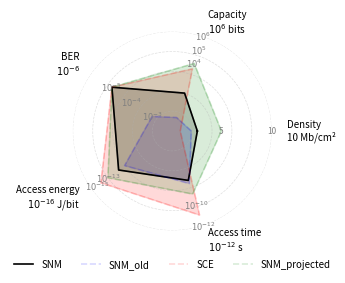

Source code (Python):
import matplotlib.pyplot as plt
import numpy as np


# --- Radar Plot Function with scaled radial tick labels at cardinal directions ---
def plot_radar(
    metrics, units, axis_min, axis_max, normalizers, datasets, labels, styles, filename
):
    def normalize(val, vmin, vmax, fn):
        try:
            return np.clip(fn(val, vmin, vmax), 0, 1)
        except:
            return 0

    def normalize_all(data):
        return [
            normalize(data[i], axis_min[i], axis_max[i], normalizers[i])
            for i in range(num_vars)
        ] + [normalize(data[0], axis_min[0], axis_max[0], normalizers[0])]

    def format_label(metric, val, unit):
        if val is None or val <= 0 or not np.isfinite(val):
            return f"{metric}\n0 {unit}".strip()
        elif val < 1e-3 or val > 1e3:
            try:
                log_val = int(np.round(np.log10(val)))
                return f"{metric}\n$10^{{{log_val}}}$ {unit}".strip()
            except Exception:
                return f"{metric}\n{val:.1e} {unit}".strip()
        elif unit == "bits" and val >= 1000:
            return f"{metric}\n{int(val / 1000)}k"
        else:
            return f"{metric}\n{val:g} {unit}".strip()

    # Precompute angles and outer values to avoid recalculating them multiple times
    num_vars = len(metrics)
    angles = np.linspace(0, 2 * np.pi, num_vars, endpoint=False).tolist()
    angles += angles[:1]

    outer_vals = [
        axis_max[i] if fn in [normalize_linear, normalize_log] else axis_min[i]
        for i, fn in enumerate(normalizers)
    ]

    # Precompute xtick labels
    xtick_labels = [
        format_label(metrics[i], outer_vals[i], units[i]) for i in range(num_vars)
    ]

    fig, ax = plt.subplots(figsize=(3.5, 3.5), dpi=300, subplot_kw=dict(polar=True))

    # Precompute normalized datasets to avoid redundant calculations
    normalized_datasets = [normalize_all(data) for data in datasets]

    for norm, label, style in zip(normalized_datasets, labels, styles):
        ax.plot(angles, norm, **style, label=label)
        ax.fill(angles, norm, alpha=style.get("alpha", 0.2), color=style.get("color"))

    ax.set_ylim(0, 1)
    from math import degrees

    ax.set_xticks([])  # Remove default labels
    label_radius = 1.15

    # Optimize label placement by precomputing alignment
    for angle, label in zip(angles[:-1], xtick_labels):
        angle_deg = degrees(angle)
        ha = "center"
        if 90 < angle_deg < 270:
            ha = "right"
        elif angle_deg < 90 or angle_deg > 270:
            ha = "left"
        ax.text(angle, label_radius, label, ha=ha, va="center", fontsize=7)

    ax.set_yticklabels([])
    ax.grid(True, lw=0.5, ls="--", alpha=0.4)
    ax.spines["polar"].set_visible(False)

    # Custom radial tick labels for each metric at cardinal directions
    num_vars = len(metrics)  # 5 if you've added "Access Time"
    cardinal_angles = np.linspace(0, 2 * np.pi, num_vars, endpoint=False).tolist()
    cardinal_axes = [0, 1, 2, 3, 4]  # Metric indices

    # --- Custom radial ticks per metric ---
    custom_ticks = {
        "Density": [1, 5, 10],
        "Capacity": [1e3, 1e4, 1e5, 1e6],
        "BER": [1e-2, 1e-3, 1e-4, 1e-5],
        "Access energy": [1e-15, 1e-13, 1e-11],
        "Access time": [1e-12, 1e-10, 1e-8],
    }

    # Precompute custom radial ticks for each metric
    for angle, i in zip(angles[:-1], range(num_vars)):
        vmin, vmax = axis_min[i], axis_max[i]
        fn = normalizers[i]
        unit = units[i]
        metric = metrics[i]

        raw_vals = custom_ticks.get(metric, np.linspace(vmin, vmax, num=5))
        tick_pairs = [(val, normalize(val, vmin, vmax, fn)) for val in raw_vals]
        tick_pairs = [(val, r) for val, r in tick_pairs if np.isfinite(r)]
        tick_pairs.sort(key=lambda x: x[1])

        for val, r in tick_pairs[1:]:
            if not np.isfinite(val) or not np.isfinite(r):
                continue
            if val < 1e-2 or val > 1e3:
                exp = int(np.floor(np.log10(val)))
                label = f"$10^{{{exp}}}$"
            elif unit == "bits" and val >= 1000:
                label = f"{int(val / 1000)}k"
            else:
                label = f"{val:g}"

            ax.text(angle, r, label, fontsize=6, ha="center", va="center", color="gray")

    ax.legend(
        loc="upper center",
        bbox_to_anchor=(0.5, -0.1),
        fontsize=7,
        frameon=False,
        ncol=len(labels),
    )
    plt.tight_layout()
    plt.savefig(filename, transparent=True)
    plt.show()


# --- Normalization functions ---
normalize_linear = lambda val, vmin, vmax: (val - vmin) / (vmax - vmin)
normalize_inverse = lambda val, vmin, vmax: (vmax - val) / (vmax - vmin)
normalize_log = lambda val, vmin, vmax: (np.log10(val) - np.log10(vmin)) / (
    np.log10(vmax) - np.log10(vmin)
)
normalize_log_inverse = lambda val, vmin, vmax: (np.log10(vmax) - np.log10(val)) / (
    np.log10(vmax) - np.log10(vmin)
)

# --- Metric definitions ---
metrics = ["Density", "Capacity", "BER", "Access energy", "Access time"]
units = ["Mb/cm²", "bits", "", "J/bit", "s"]
axis_min = [0.1, 0.1, 1e-6, 1e-16, 1e-12]
axis_max = [10.0, 1e6, 1e-2, 1e-1, 1e-3]
normalizers = [
    normalize_linear,
    normalize_log,
    normalize_log_inverse,
    normalize_log_inverse,
    normalize_log_inverse,
]

# --- Data ---
values_snm_projected = [5.0, 1e4, 1e-5, 1e-13, 1e-9]
values_snm_new = [2.6, 64, 1e-5, 100e-13, 20e-9]
values_snm_old = [2.0, 1, 1e-3, 1300e-13, 10e-9]
values_sce = [0.9, 4e3, 1e-5, 50e-16, 10e-12]

datasets = [values_snm_new, values_snm_old, values_sce, values_snm_projected]
labels = ["SNM", "SNM_old", "SCE", "SNM_projected"]
styles = [
    {"color": "black", "linewidth": 1.2},
    {"color": "blue", "linewidth": 1.2, "linestyle": "--", "alpha": 0.15},
    {"color": "red", "linewidth": 1.2, "linestyle": "--", "alpha": 0.15},
    {"color": "green", "linewidth": 1.2, "linestyle": "--", "alpha": 0.15},
]

# --- Call the updated plot function ---
plot_radar(
    metrics,
    units,
    axis_min,
    axis_max,
    normalizers,
    datasets,
    labels,
    styles,
    "radar_snm_cmos_normalized.pdf",
)
